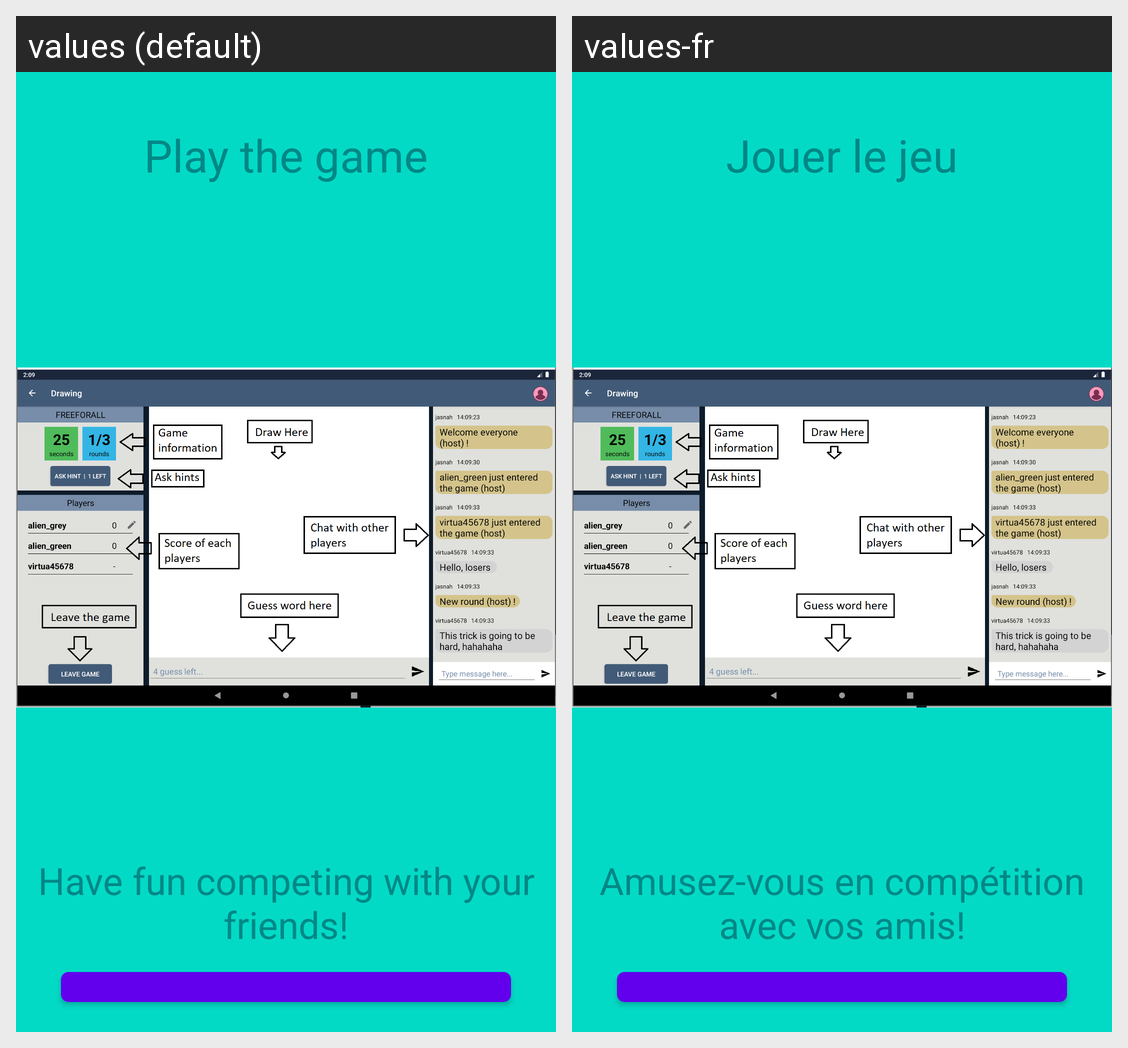

Here is an Android app screen in its default locale and in the app's own translations. Write out the translated-string differences for the strings that appear on this screen.
Android screen res/layout/tutorial_layout_page6.xml rendered under 2 locales, left to right: values (default), values-fr. Device: Nexus 5 (rendered at 1080×1920; each locale shown at half size, 540×960, under a caption strip naming it); theme Theme.MaterialComponents.DayNight.NoActionBar.
Strings drawn on this screen, with the default value and each locale's value (text and hints the layout hard-codes, and strings that could not be matched under every locale, appear in the picture but are not listed):

play_game
  values: Play the game
  values-fr: Jouer le jeu

play_game_expl
  values: Have fun competing with your friends!
  values-fr: Amusez-vous en compétition avec vos amis!
